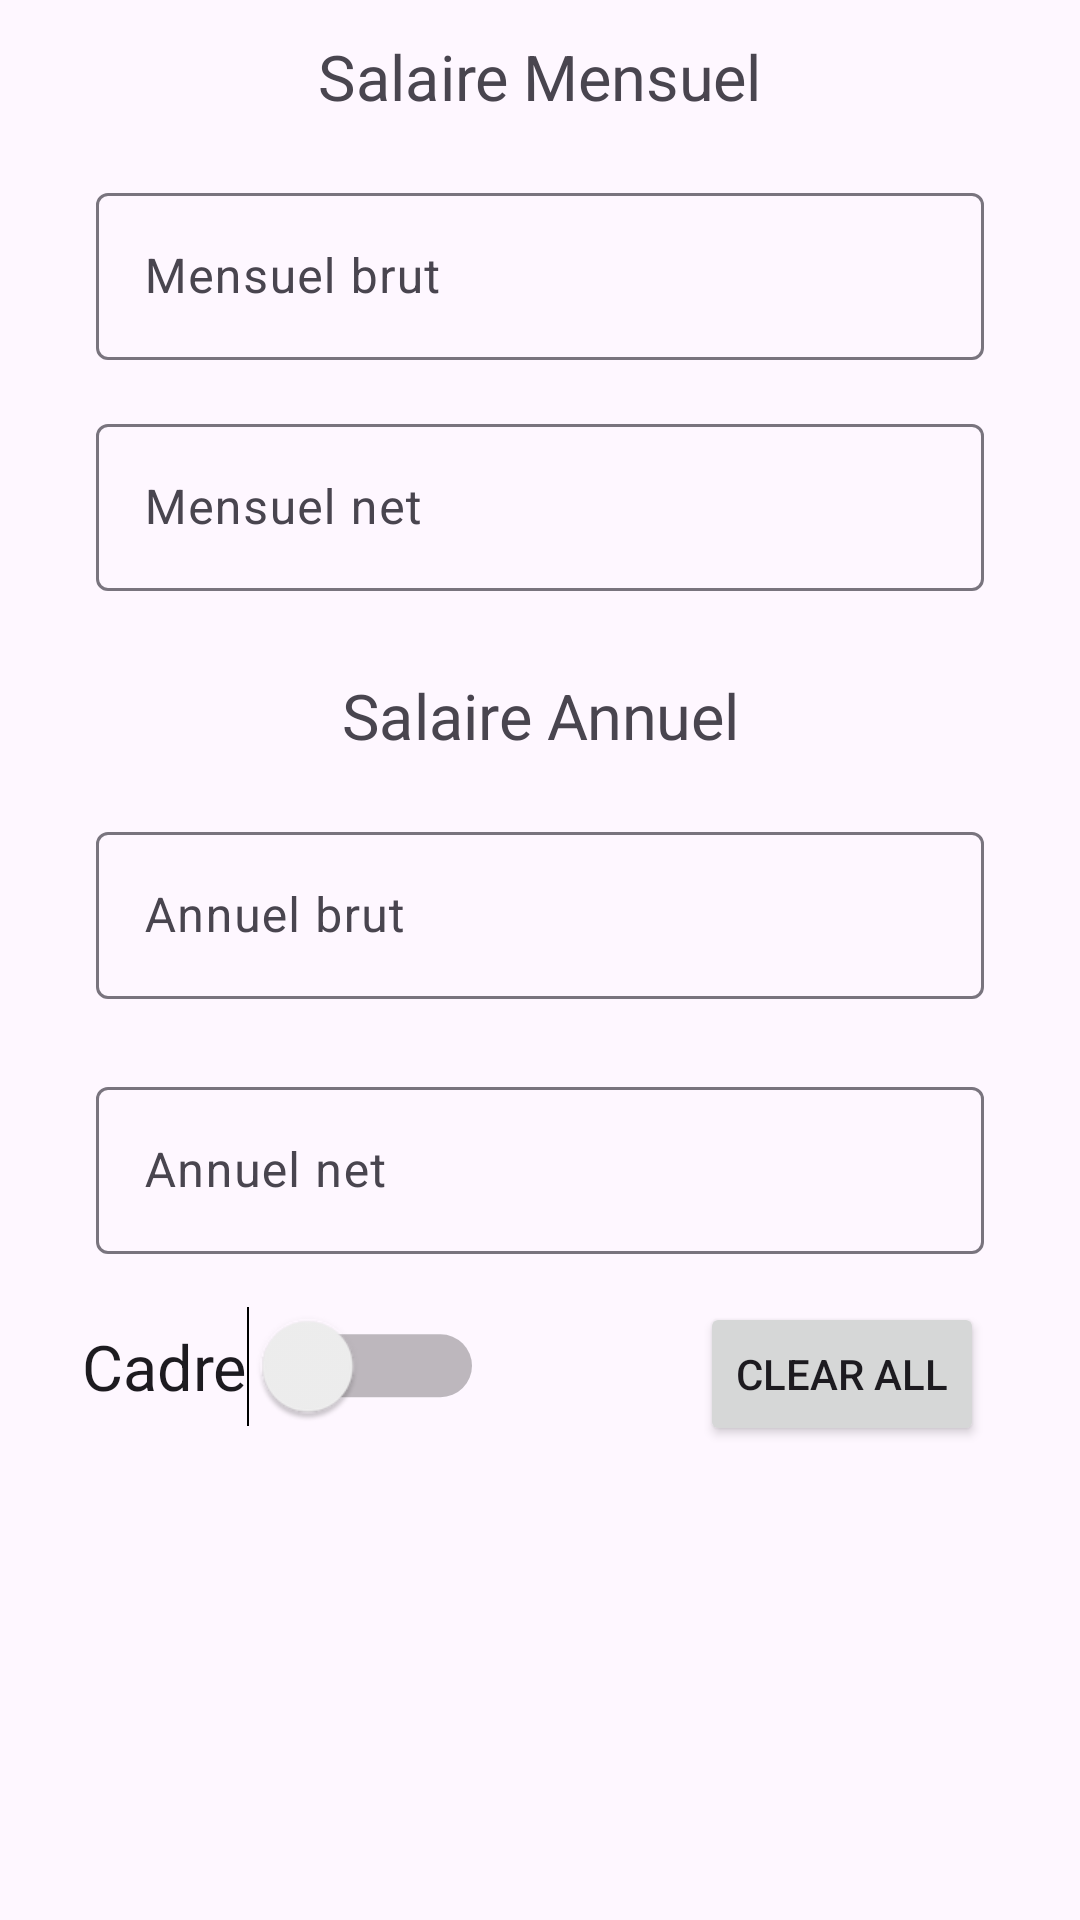

Layout XML and referenced resources for this Android screen:
<!-- AndroidManifest.xml: application theme Theme.FireSimulation -->
<!-- res/layout/fragment_salary.xml -->
<?xml version="1.0" encoding="utf-8"?>
<FrameLayout xmlns:android="http://schemas.android.com/apk/res/android"
    xmlns:app="http://schemas.android.com/apk/res-auto"
    xmlns:tools="http://schemas.android.com/tools"
    android:layout_width="match_parent"
    android:layout_height="match_parent"
    tools:context=".Salary">

    <androidx.constraintlayout.widget.ConstraintLayout
        android:layout_width="match_parent"
        android:layout_height="match_parent">

        <TextView
            android:id="@+id/TextSalaireMensuel"
            android:layout_width="wrap_content"
            android:layout_height="wrap_content"
            android:layout_marginTop="16dp"
            android:scaleX="1.5"
            android:scaleY="1.5"
            android:text="Salaire Mensuel"
            app:layout_constraintEnd_toEndOf="parent"
            app:layout_constraintStart_toStartOf="parent"
            app:layout_constraintTop_toTopOf="parent" />

        <com.google.android.material.textfield.TextInputLayout
            android:id="@+id/mensuelBrut"
            android:layout_width="match_parent"
            android:layout_height="wrap_content"
            android:layout_marginStart="32dp"
            android:layout_marginTop="24dp"
            android:layout_marginEnd="32dp"
            app:layout_constraintEnd_toEndOf="parent"
            app:layout_constraintStart_toStartOf="parent"
            app:layout_constraintTop_toBottomOf="@id/TextSalaireMensuel">

            <com.google.android.material.textfield.TextInputEditText
                android:layout_width="match_parent"
                android:layout_height="wrap_content"
                android:hint="Mensuel brut" />
        </com.google.android.material.textfield.TextInputLayout>

        <com.google.android.material.textfield.TextInputLayout
            android:id="@+id/mensuelNet"
            android:layout_width="match_parent"
            android:layout_height="wrap_content"
            android:layout_marginStart="32dp"
            android:layout_marginTop="16dp"
            android:layout_marginEnd="32dp"
            app:layout_constraintEnd_toEndOf="parent"
            app:layout_constraintStart_toStartOf="parent"
            app:layout_constraintTop_toBottomOf="@+id/mensuelBrut">

            <com.google.android.material.textfield.TextInputEditText
                android:layout_width="match_parent"
                android:layout_height="wrap_content"
                android:hint="Mensuel net" />
        </com.google.android.material.textfield.TextInputLayout>

        <TextView
            android:id="@+id/textSalaireAnnuel"
            android:layout_width="wrap_content"
            android:layout_height="wrap_content"
            android:layout_marginTop="32dp"
            android:scaleX="1.5"
            android:scaleY="1.5"
            android:text="Salaire Annuel"
            app:layout_constraintEnd_toEndOf="parent"
            app:layout_constraintStart_toStartOf="parent"
            app:layout_constraintTop_toBottomOf="@+id/mensuelNet" />

        <com.google.android.material.textfield.TextInputLayout
            android:id="@+id/annuelBrut"
            android:layout_width="0dp"
            android:layout_height="wrap_content"
            android:layout_marginStart="32dp"
            android:layout_marginTop="24dp"
            android:layout_marginEnd="32dp"
            app:layout_constraintEnd_toEndOf="parent"
            app:layout_constraintStart_toStartOf="parent"
            app:layout_constraintTop_toBottomOf="@+id/textSalaireAnnuel">

            <com.google.android.material.textfield.TextInputEditText
                android:layout_width="match_parent"
                android:layout_height="wrap_content"
                android:hint="Annuel brut" />
        </com.google.android.material.textfield.TextInputLayout>

        <com.google.android.material.textfield.TextInputLayout
            android:id="@+id/annuelNet"
            android:layout_width="0dp"
            android:layout_height="wrap_content"
            android:layout_marginStart="32dp"
            android:layout_marginTop="24dp"
            android:layout_marginEnd="32dp"
            app:layout_constraintEnd_toEndOf="parent"
            app:layout_constraintStart_toStartOf="parent"
            app:layout_constraintTop_toBottomOf="@+id/annuelBrut">

            <com.google.android.material.textfield.TextInputEditText
                android:layout_width="match_parent"
                android:layout_height="wrap_content"
                android:hint="Annuel net" />

        </com.google.android.material.textfield.TextInputLayout>

        <Button
            android:id="@+id/clearInputButton"
            android:layout_width="wrap_content"
            android:layout_height="wrap_content"
            android:layout_marginTop="16dp"
            android:layout_marginEnd="32dp"
            android:text="Clear All"
            app:layout_constraintEnd_toEndOf="parent"
            app:layout_constraintTop_toBottomOf="@+id/annuelNet" />

        <Switch
            android:id="@+id/cadreSwitch"
            android:layout_width="wrap_content"
            android:layout_height="wrap_content"
            android:layout_marginStart="50dp"
            android:layout_marginTop="24dp"
            android:scaleX="1.5"
            android:scaleY="1.5"
            android:text="Cadre"
            app:layout_constraintStart_toStartOf="parent"
            app:layout_constraintTop_toBottomOf="@+id/annuelNet" />

    </androidx.constraintlayout.widget.ConstraintLayout>
</FrameLayout>
<!-- resources referenced by this layout -->
<resources>
  <style name="Theme.FireSimulation" parent="Base.Theme.FireSimulation" />
  <style name="Base.Theme.FireSimulation" parent="Theme.Material3.DayNight.NoActionBar">
          
          
      </style>
</resources>
